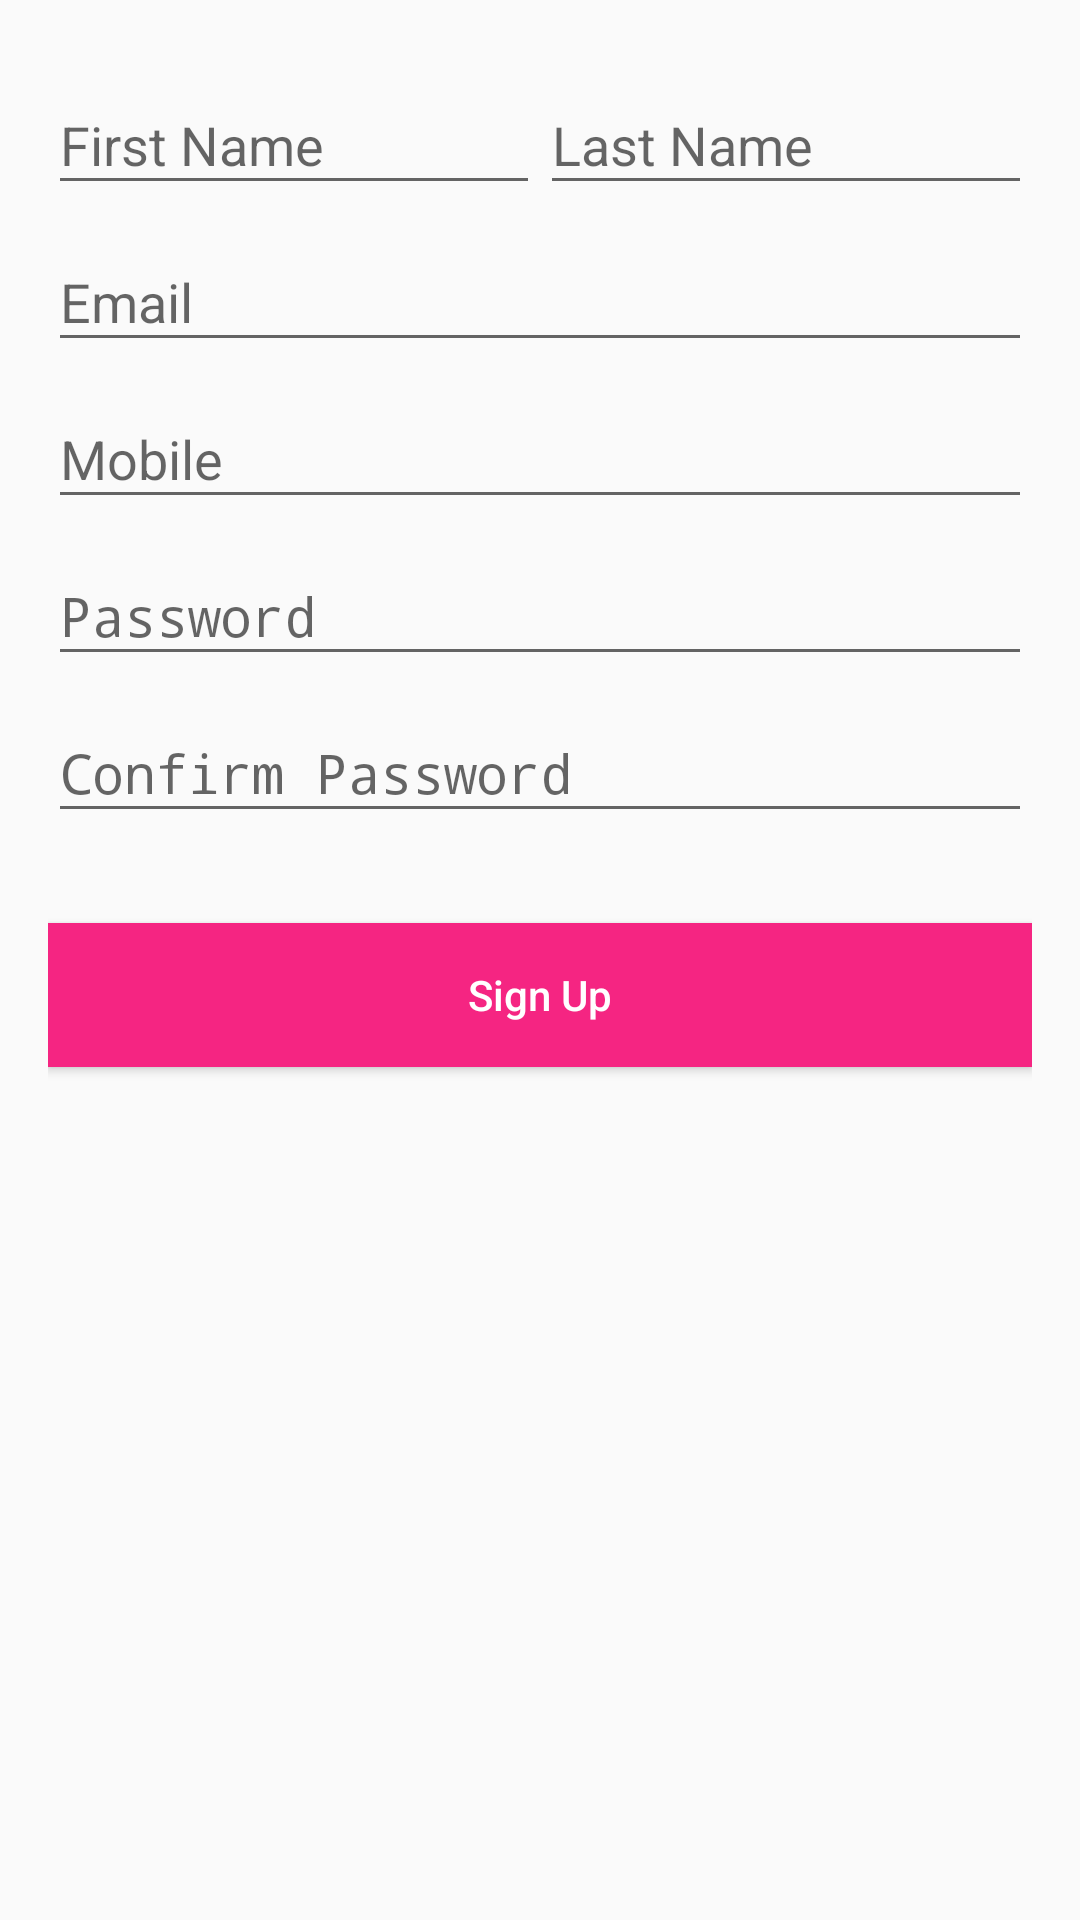

The Android layout XML behind this screen, and the referenced resources:
<!-- AndroidManifest.xml: application theme AppTheme -->
<!-- res/layout/activity_signup_screen.xml -->
<?xml version="1.0" encoding="utf-8"?>
<RelativeLayout xmlns:android="http://schemas.android.com/apk/res/android"
    xmlns:app="http://schemas.android.com/apk/res-auto"
    xmlns:tools="http://schemas.android.com/tools"
    android:layout_width="match_parent"
    android:layout_height="match_parent"
    android:padding="16dp"
    tools:context="com.Yourstylist.activity.SignupScreenActivity">

    <View
        android:layout_width="0dp"
        android:layout_height="0dp"
        android:focusableInTouchMode="true"
        android:focusable="true"/>
    <LinearLayout
        android:layout_width="match_parent"
        android:layout_height="wrap_content"
        android:orientation="horizontal"
        android:id="@+id/nameLayout">
        <android.support.design.widget.TextInputLayout
            android:layout_width="0dp"
            android:layout_height="wrap_content"
            android:layout_weight="1"
            android:id="@+id/inputFirstName"
            android:hint="First Name">
            <EditText
                android:layout_width="match_parent"
                android:layout_height="wrap_content"
                android:id="@+id/txtFirstName"
                android:inputType="textPersonName"
                android:maxLines="1"
                android:maxLength="20"
                android:digits="ABCDEFGHIJKLMNOPQRSTUVWXYZ abcdefghijklmnopqrstuvwxyz"/>
        </android.support.design.widget.TextInputLayout>
        <android.support.design.widget.TextInputLayout
            android:layout_width="0dp"
            android:layout_height="wrap_content"
            android:layout_weight="1"
            android:id="@+id/inputLastName"
            android:hint="Last Name">
            <EditText
                android:layout_width="match_parent"
                android:layout_height="wrap_content"
                android:id="@+id/txtLastname"
                android:inputType="textPersonName"
                android:maxLines="1"
                android:maxLength="20"
                android:digits="ABCDEFGHIJKLMNOPQRSTUVWXYZ abcdefghijklmnopqrstuvwxyz"/>
        </android.support.design.widget.TextInputLayout>
    </LinearLayout>
    <android.support.design.widget.TextInputLayout
        android:layout_width="match_parent"
        android:layout_height="wrap_content"
        android:hint="Email"
        android:id="@+id/inputEmail"
        android:layout_below="@id/nameLayout">
        <EditText
            android:layout_width="match_parent"
            android:layout_height="wrap_content"
            android:id="@+id/txtEmail"
            android:maxLines="1"
            android:maxLength="40"
            android:inputType="textEmailAddress" />
    </android.support.design.widget.TextInputLayout>
    <android.support.design.widget.TextInputLayout
        android:layout_width="match_parent"
        android:layout_height="wrap_content"
        android:hint="Mobile"
        android:id="@+id/inputMobile"
        android:layout_below="@id/inputEmail">
        <EditText
            android:layout_width="match_parent"
            android:layout_height="wrap_content"
            android:id="@+id/txtMobile"
            android:maxLines="1"
            android:maxLength="15"
            android:inputType="phone"
            android:digits="0123456789"/>
    </android.support.design.widget.TextInputLayout>

    <android.support.design.widget.TextInputLayout
        android:layout_width="match_parent"
        android:layout_height="wrap_content"
        android:hint="Password"
        android:id="@+id/inputPassword"
        android:layout_below="@id/inputMobile">
        <EditText
            android:layout_width="match_parent"
            android:layout_height="wrap_content"
            android:id="@+id/txtPassword"
            android:maxLines="1"
            android:inputType="textPassword" />
    </android.support.design.widget.TextInputLayout>

    <android.support.design.widget.TextInputLayout
        android:layout_width="match_parent"
        android:layout_height="wrap_content"
        android:hint="Confirm Password"
        android:id="@+id/inputConfirmPassword"
        android:layout_below="@id/inputPassword">
        <EditText
            android:layout_width="match_parent"
            android:layout_height="wrap_content"
            android:id="@+id/txtConfirmPassword"
            android:maxLines="1"
            android:inputType="textPassword" />
    </android.support.design.widget.TextInputLayout>

    <Button
        android:layout_width="match_parent"
        android:layout_height="wrap_content"
        android:background="@color/colorPrimaryDark"
        android:layout_below="@+id/inputConfirmPassword"
        android:layout_marginTop="30dp"
        android:textColor="#fff"
        android:text="Sign Up"
        android:textAllCaps="false"
        android:id="@+id/btnSignUp"/>

</RelativeLayout>
<!-- resources referenced by this layout -->
<resources>
  <color name="colorPrimaryDark">#f52582</color>
  <style name="AppTheme" parent="Theme.AppCompat.Light.DarkActionBar">
          
          <item name="colorPrimary">@color/colorPrimary</item>
          <item name="colorPrimaryDark">@color/colorPrimaryDark</item>
          <item name="colorAccent">@color/colorAccent</item>
      </style>
  <color name="colorPrimary">#ff32a6</color>
  <color name="colorAccent">#6200ea</color>
</resources>
